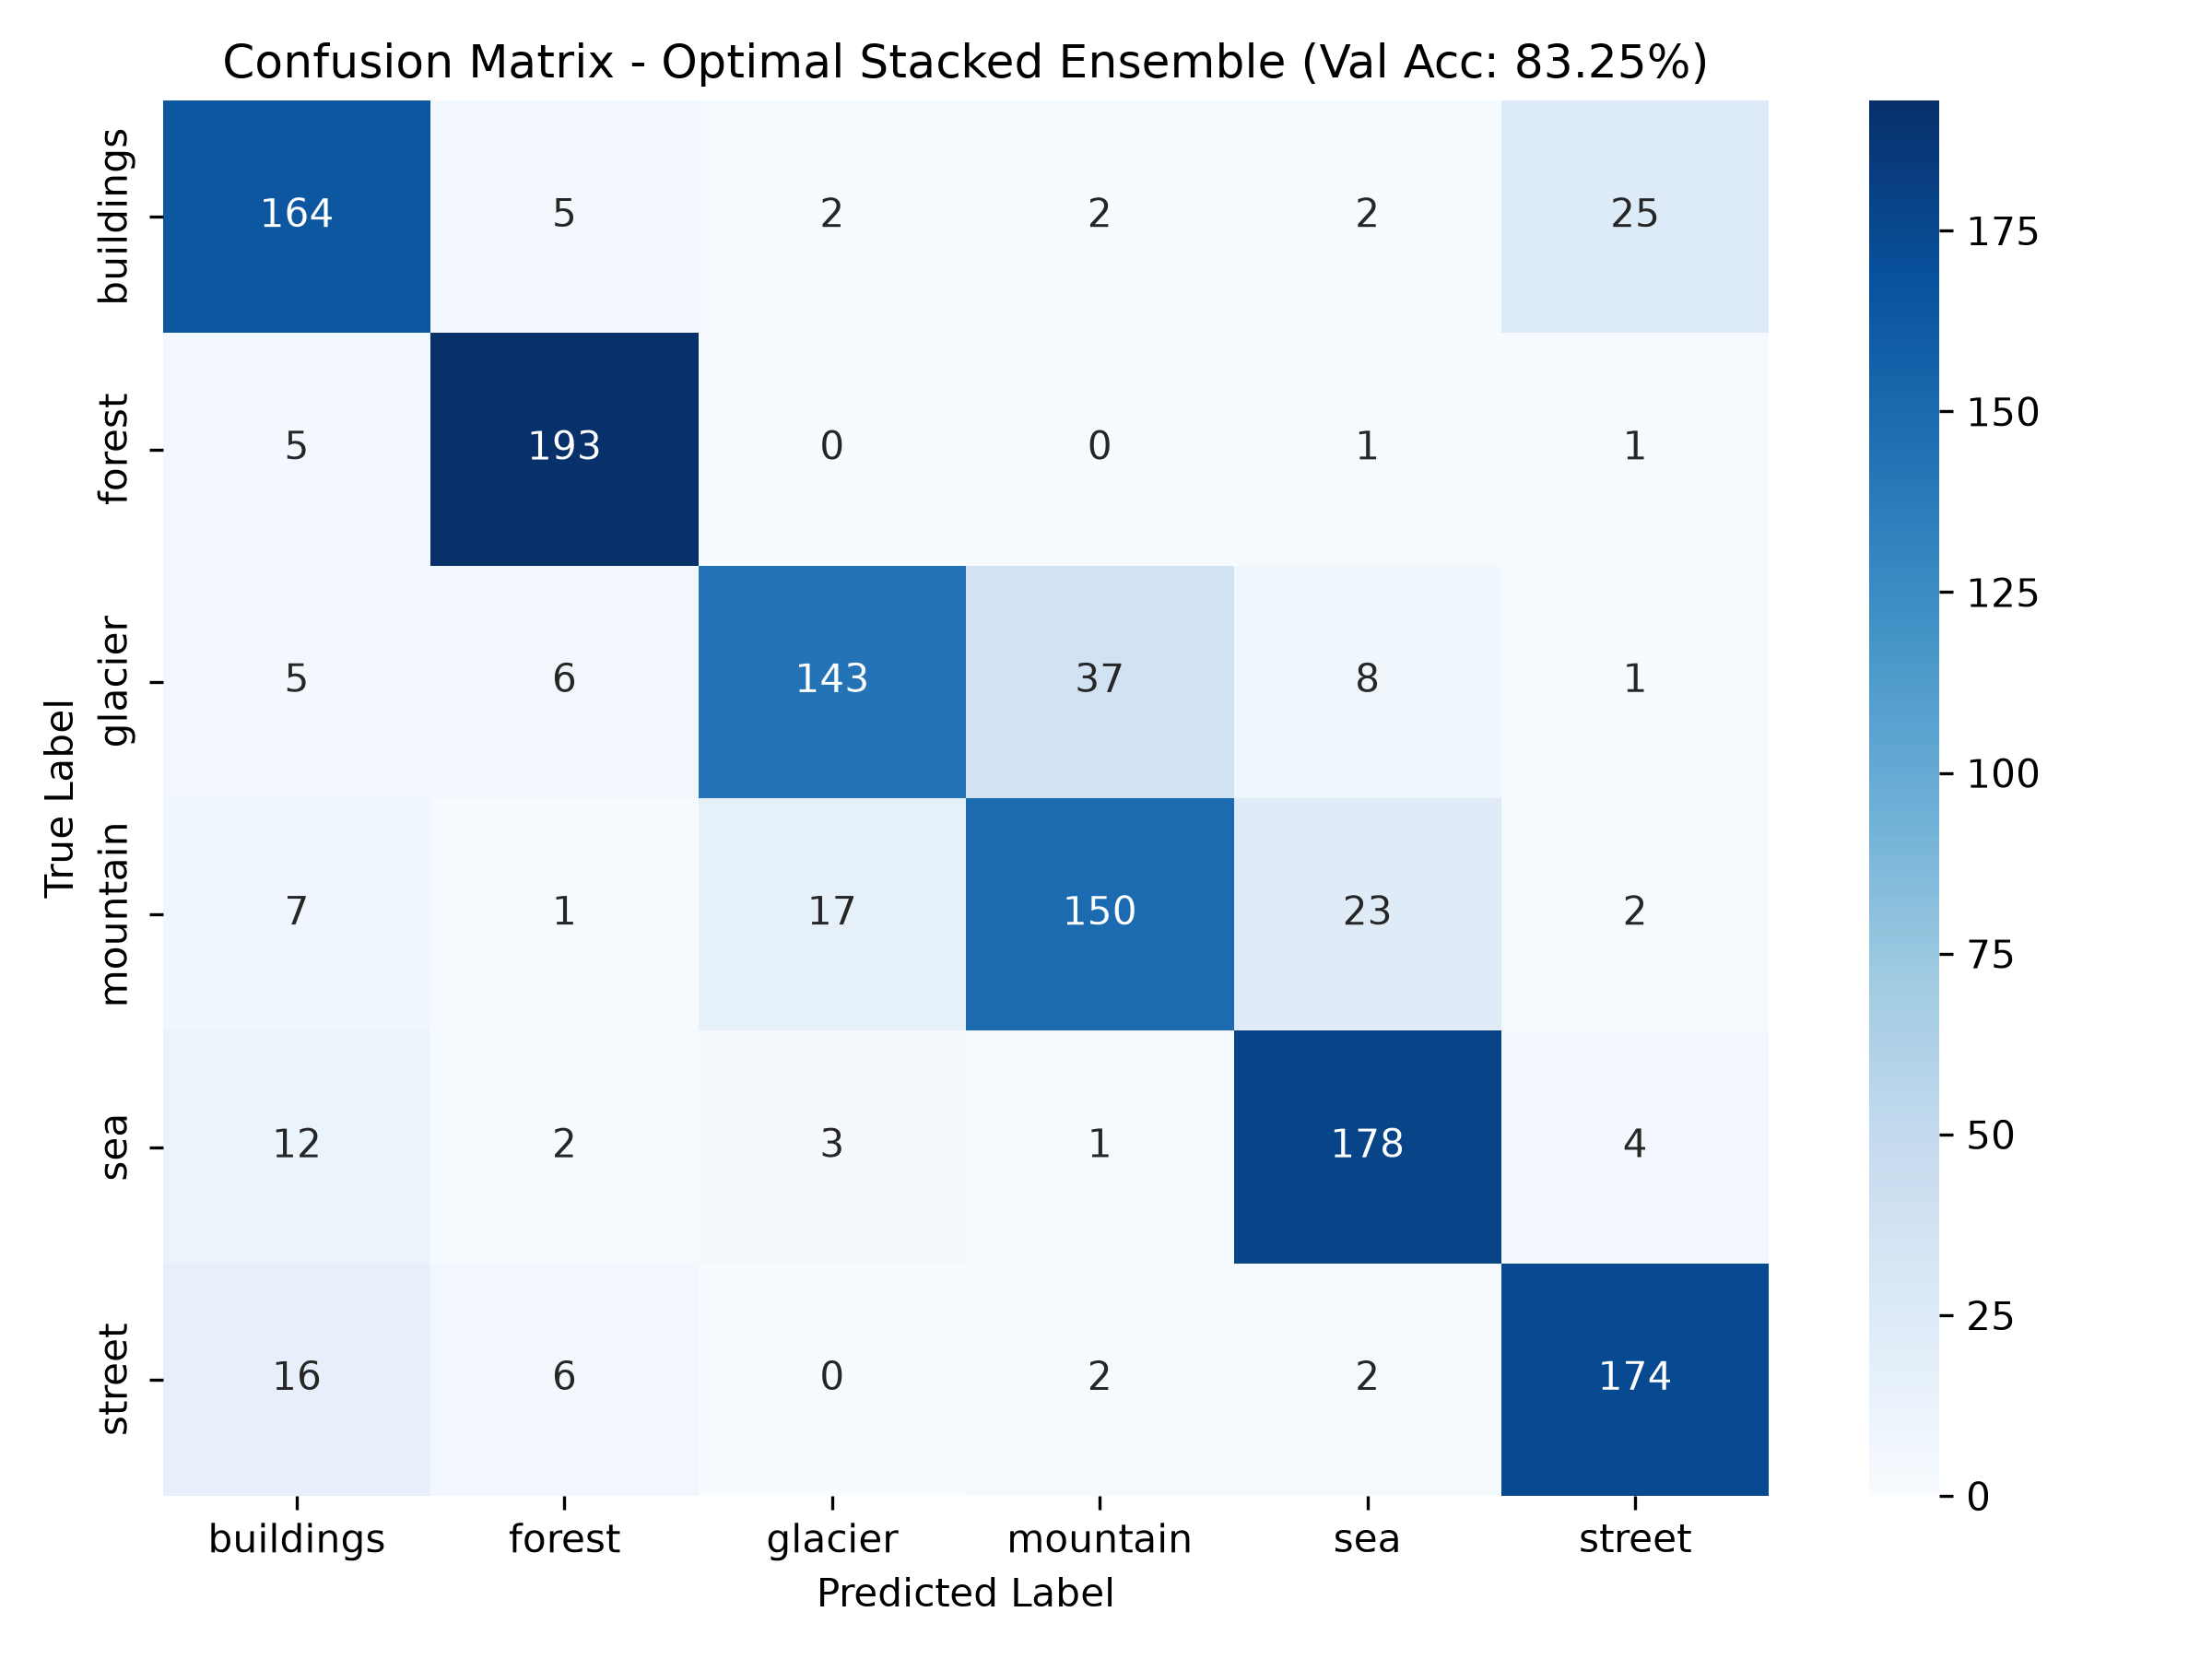

Source data for this figure (header and first rows):
, buildings, forest, glacier, mountain, sea, street
buildings, 164, 5, 2, 2, 2, 25
forest, 5, 193, 0, 0, 1, 1
glacier, 5, 6, 143, 37, 8, 1
mountain, 7, 1, 17, 150, 23, 2
sea, 12, 2, 3, 1, 178, 4
street, 16, 6, 0, 2, 2, 174
